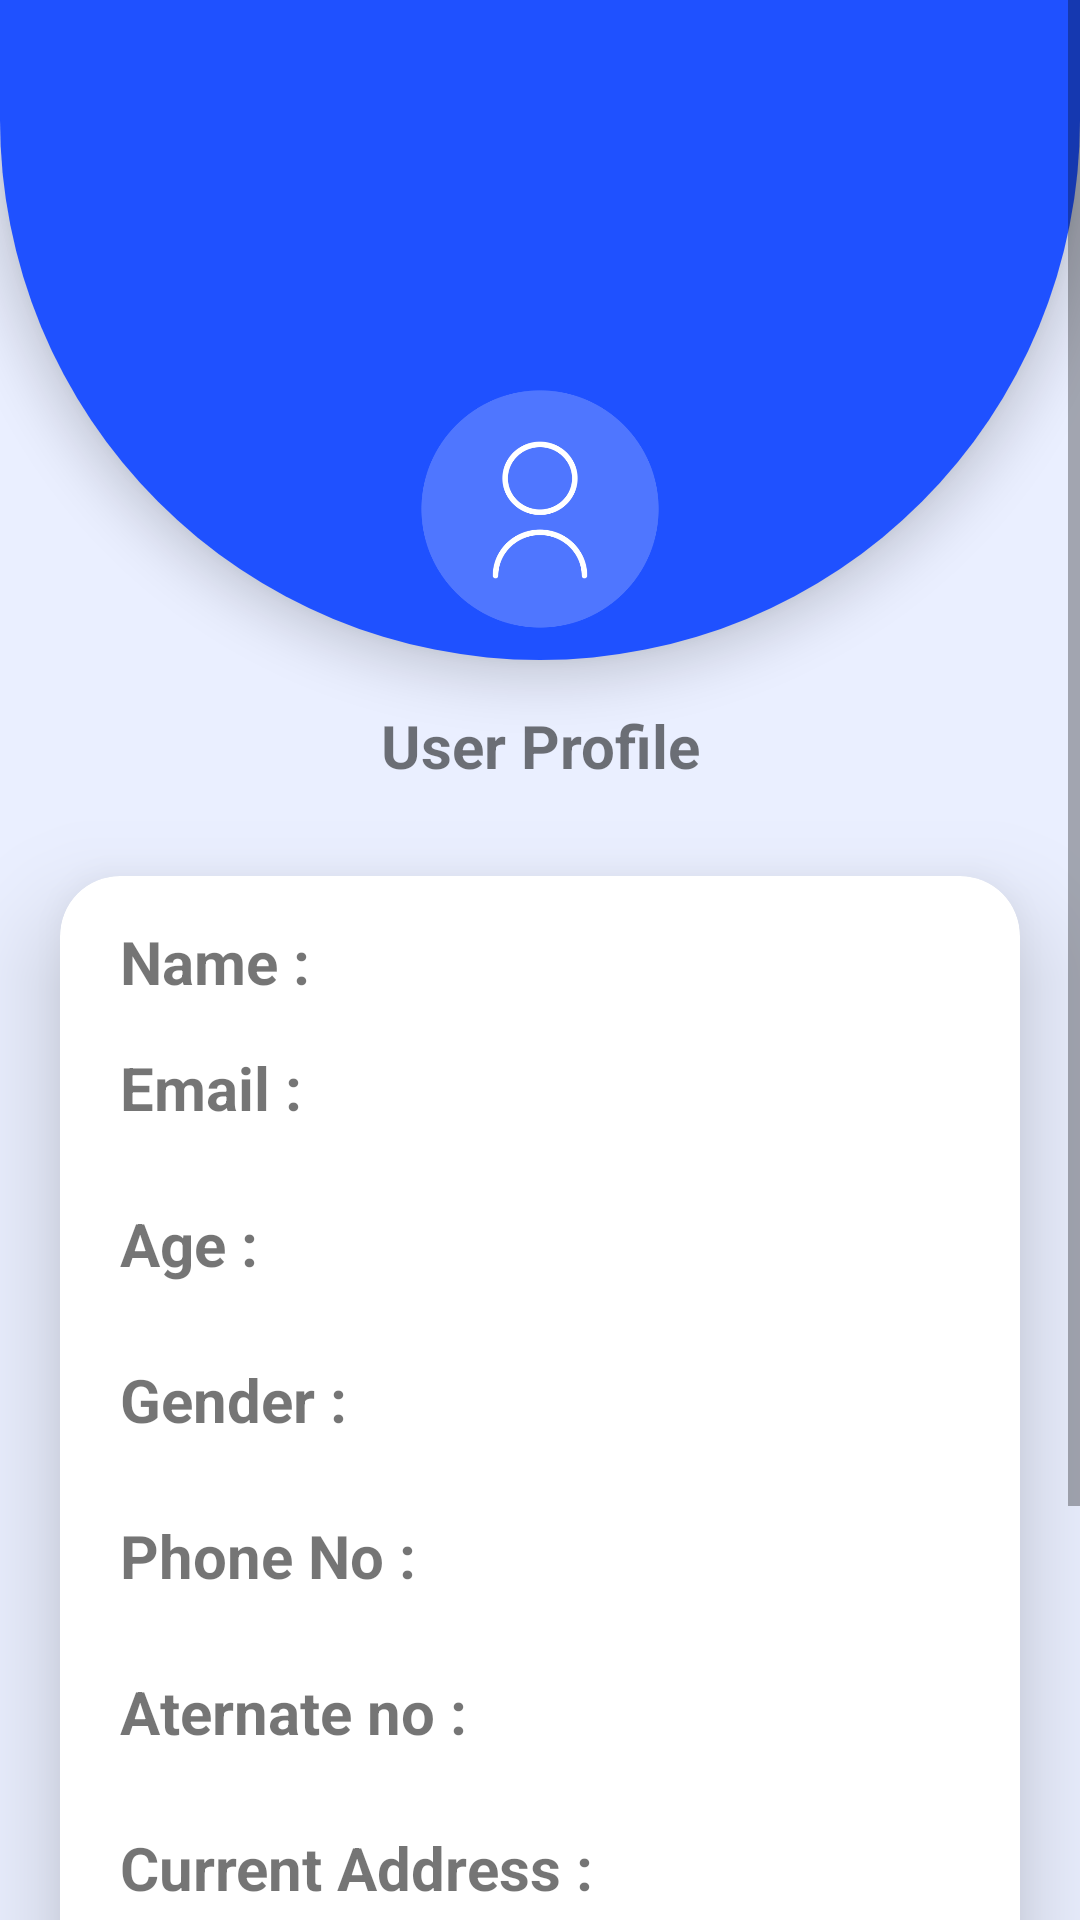

Here is an Android app screen rendered from its layout file. Give the layout XML and the strings, colors and styles it references.
<!-- AndroidManifest.xml: application theme Theme.ElderCare -->
<!-- res/layout/activity_profile.xml -->
<?xml version="1.0" encoding="utf-8"?>
<ScrollView xmlns:android="http://schemas.android.com/apk/res/android"
    xmlns:tools="http://schemas.android.com/tools"
    android:layout_width="match_parent"
    android:layout_height="match_parent"
    xmlns:app="http://schemas.android.com/apk/res-auto"
    android:background="@color/light_blue_theme">
    <LinearLayout
        android:layout_width="match_parent"
        android:layout_height="wrap_content"
        android:orientation="vertical">
        <LinearLayout
            android:layout_width="match_parent"
            android:layout_height="220dp"
            android:orientation="vertical"
            android:id="@+id/layout_profile"
            android:gravity="center"
            android:background="@drawable/profile_bg"
            android:elevation="10dp">

            <ImageView
                android:layout_width="100dp"
                android:layout_height="100dp"
                android:layout_marginTop="120dp"
                android:src="@drawable/profile_icon"
                android:elevation="20dp"
                android:padding="10dp"
                tools:layout_editor_absoluteX="-5dp"
                tools:layout_editor_absoluteY="335dp" >

            </ImageView>

        </LinearLayout>
        <TextView
            android:layout_width="match_parent"
            android:layout_height="wrap_content"
            android:text="User Profile"
            android:layout_marginTop="15dp"
            android:textSize="20sp"
            android:gravity="center"
            android:textStyle="bold"
            ></TextView>

        <LinearLayout
            android:layout_width="match_parent"
            android:layout_height="wrap_content"
            android:orientation="vertical"
            app:layout_constraintBaseline_toBottomOf="@id/layout_profile"
            >
            <androidx.cardview.widget.CardView
                android:layout_width="match_parent"
                android:layout_height="wrap_content"
                android:layout_marginTop="30dp"
                android:layout_marginHorizontal="20dp"
                app:cardCornerRadius="20dp"
                android:layout_marginBottom="20dp"
                app:cardElevation="20dp"
                android:padding="10dp">
                <LinearLayout
                    android:layout_width="match_parent"
                    android:layout_height="wrap_content"
                    android:orientation="vertical"
                    >
                    <TextView
                        android:id="@+id/name_id"
                        android:paddingTop="15dp"
                        android:layout_width="match_parent"
                        android:layout_height="wrap_content"
                        android:text="Name :"
                        android:textStyle="bold"
                        android:textSize="20sp"
                        android:paddingLeft="20dp"
                        >
                    </TextView>

                    <TextView
                        android:id="@+id/email_id"
                        android:paddingTop="15dp"
                        android:paddingBottom="10dp"
                        android:layout_width="match_parent"
                        android:layout_height="wrap_content"
                        android:text="Email :"
                        android:textStyle="bold"
                        android:textSize="20sp"
                        android:paddingLeft="20dp"
                        >
                    </TextView>


                    <TextView
                        android:id="@+id/age_id"
                        android:paddingTop="15dp"
                        android:paddingBottom="10dp"
                        android:layout_width="match_parent"
                        android:layout_height="wrap_content"
                        android:text="Age :"
                        android:textStyle="bold"
                        android:textSize="20sp"
                        android:paddingLeft="20dp"
                        >
                    </TextView>


                    <TextView
                        android:id="@+id/gender_id"
                        android:paddingTop="15dp"
                        android:paddingBottom="10dp"
                        android:layout_width="match_parent"
                        android:layout_height="wrap_content"
                        android:text="Gender :"
                        android:textStyle="bold"
                        android:textSize="20sp"
                        android:paddingLeft="20dp"
                        >
                    </TextView>


                    <TextView
                        android:id="@+id/phone_no_id"
                        android:paddingTop="15dp"
                        android:paddingBottom="10dp"
                        android:layout_width="match_parent"
                        android:layout_height="wrap_content"
                        android:text="Phone No :"
                        android:textStyle="bold"
                        android:textSize="20sp"
                        android:paddingLeft="20dp"
                        >
                    </TextView>


                    <TextView
                        android:id="@+id/alternate_no_id"
                        android:paddingTop="15dp"
                        android:paddingBottom="10dp"
                        android:layout_width="match_parent"
                        android:layout_height="wrap_content"
                        android:text="Aternate no :"
                        android:textStyle="bold"
                        android:textSize="20sp"
                        android:paddingLeft="20dp"
                        >
                    </TextView>


                    <TextView
                        android:id="@+id/current_address_id"
                        android:paddingTop="15dp"
                        android:paddingBottom="10dp"
                        android:layout_width="match_parent"
                        android:layout_height="wrap_content"
                        android:text="Current Address :"
                        android:textStyle="bold"
                        android:textSize="20sp"
                        android:paddingLeft="20dp"
                        >
                    </TextView>


                    <TextView
                        android:id="@+id/permanent_address_id"
                        android:paddingTop="15dp"
                        android:paddingBottom="10dp"
                        android:layout_width="match_parent"
                        android:layout_height="wrap_content"
                        android:text="Permanent Address :"
                        android:textStyle="bold"
                        android:textSize="20sp"
                        android:paddingLeft="20dp"
                        >
                    </TextView>

                    <Button
                        android:id="@+id/login_button"
                        android:gravity="center"
                        android:layout_centerHorizontal="true"
                        android:layout_marginTop="30dp"
                        android:layout_width="100dp"
                        android:layout_height="wrap_content"
                        android:text="@string/profile_update"
                        android:layout_gravity="center"
                        android:layout_marginBottom="20dp"
                        android:background="@drawable/custom_button"
                        android:textAllCaps="false"/>
                </LinearLayout>
            </androidx.cardview.widget.CardView>
        </LinearLayout>
    </LinearLayout>
</ScrollView>
<!-- resources referenced by this layout -->
<resources>
  <color name="light_blue_theme">#EAEFFF</color>
  <!-- drawable profile_bg (drawable) -->
  <?xml version="1.0" encoding="utf-8"?>
  <shape xmlns:android="http://schemas.android.com/apk/res/android">
  
      <solid android:color="@color/blue"/>
      <corners android:bottomLeftRadius="300dp" android:bottomRightRadius="300dp"/>
  </shape>
  <!-- drawable profile_icon: png bitmap (drawable, 21577 bytes) -->
  <string name="profile_update">"Update"</string>
  <style name="Theme.ElderCare" parent="Theme.MaterialComponents.DayNight.DarkActionBar">
          
  
          <item name="colorPrimary">@color/blue</item>
          <item name="colorPrimaryVariant">@color/blue</item>
          <item name="colorOnPrimary">@color/white</item>
          
          <item name="colorSecondary">@color/teal_200</item>
          <item name="colorSecondaryVariant">@color/teal_700</item>
          <item name="colorOnSecondary">@color/black</item>
          
          <item name="android:statusBarColor">?attr/colorPrimaryVariant</item>
          
      </style>
  <color name="blue">#1F51FF</color>
  <color name="white">#FFFFFFFF</color>
  <color name="teal_200">#FF03DAC5</color>
  <color name="teal_700">#FF018786</color>
  <color name="black">#FF000000</color>
</resources>
